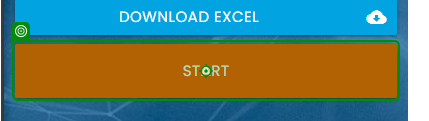
Workflow: Main

Step 1: click on the button in window 'Rpa Challenge' (msedge.exe)

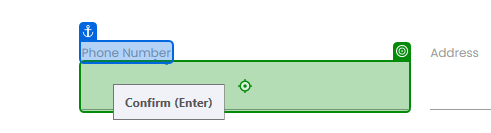
Step 2: type [CurrentRow(currentDataColumn).ToString] into the text box in window 'Rpa Challenge' (msedge.exe)

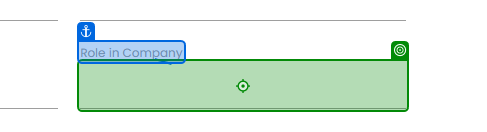
Step 3: type [CurrentRow(ColumnName).ToString] into the text box in window 'Rpa Challenge' (msedge.exe)

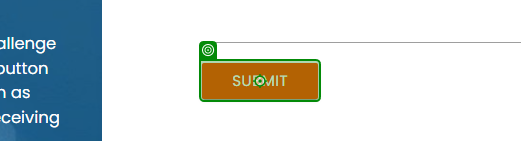
Step 4: click on the text box in window 'Rpa Challenge' (msedge.exe)
